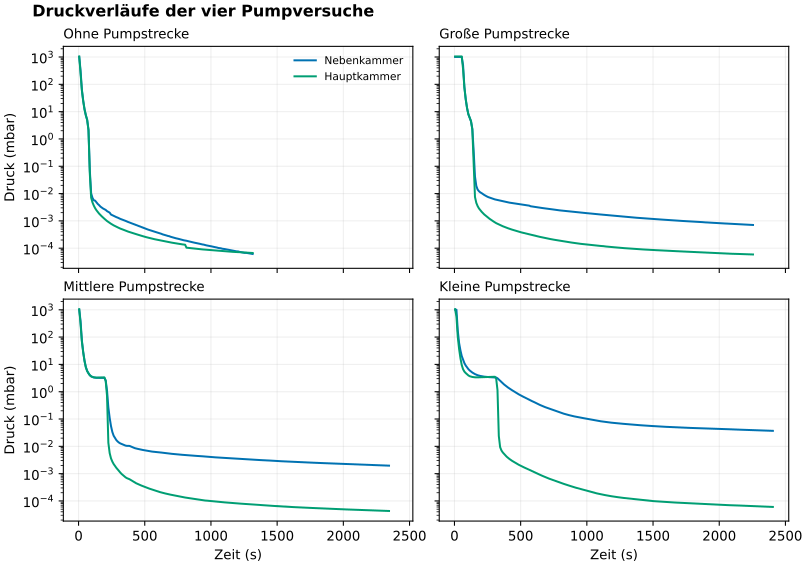

Values plotted in this chart, from the file beside it:
bin_start_s, n, p_N_median, p_H_median, run
0, 18, 1010, 1050, keine
10, 17, 322.7, 246, keine
20, 16, 64.36, 60.55, keine
30, 16, 25.41, 24.68, keine
40, 15, 12.34, 12.1, keine
50, 15, 7.38, 7.344, keine
60, 15, 5.039, 4.972, keine
70, 15, 2.156, 2.113, keine
80, 13, 0.07103, 0.05407, keine
90, 12, 0.01026, 0.007098, keine
100, 12, 0.006971, 0.004753, keine
110, 12, 0.00568, 0.003634, keine
120, 12, 0.005513, 0.002922, keine
130, 12, 0.004777, 0.002454, keine
140, 12, 0.004173, 0.002111, keine
150, 12, 0.003776, 0.00185, keine
160, 11, 0.003342, 0.00164, keine
170, 12, 0.003071, 0.001471, keine
180, 11, 0.002842, 0.001337, keine
190, 12, 0.002673, 0.001199, keine
200, 11, 0.002521, 0.001082, keine
210, 12, 0.002278, 0.0009889, keine
220, 12, 0.00212, 0.000912, keine
230, 12, 0.002002, 0.0008414, keine
240, 11, 0.001706, 0.0007848, keine
250, 11, 0.001624, 0.0007322, keine
260, 12, 0.001535, 0.0006869, keine
270, 11, 0.001448, 0.0006476, keine
280, 11, 0.001376, 0.0006106, keine
290, 11, 0.001319, 0.0005816, keine
300, 12, 0.001247, 0.0005508, keine
310, 11, 0.001187, 0.0005231, keine
320, 11, 0.001141, 0.0005043, keine
330, 11, 0.001096, 0.0004813, keine
340, 11, 0.001047, 0.0004602, keine
350, 12, 0.001002, 0.0004402, keine
360, 11, 0.0009507, 0.0004217, keine
370, 11, 0.0009092, 0.0004045, keine
380, 11, 0.0008706, 0.0003899, keine
390, 11, 0.0008309, 0.0003757, keine
400, 11, 0.0007949, 0.0003629, keine
410, 11, 0.0007563, 0.0003502, keine
420, 11, 0.0007241, 0.0003383, keine
430, 12, 0.0006949, 0.000327, keine
440, 11, 0.0006698, 0.0003159, keine
450, 12, 0.000639, 0.0003062, keine
460, 11, 0.0006145, 0.0002966, keine
470, 11, 0.0005905, 0.0002849, keine
480, 12, 0.0005686, 0.0002758, keine
490, 11, 0.0005454, 0.0002661, keine
500, 11, 0.0005206, 0.0002589, keine
510, 12, 0.0005012, 0.0002508, keine
520, 11, 0.0004801, 0.0002437, keine
530, 11, 0.0004621, 0.0002376, keine
540, 12, 0.0004455, 0.0002308, keine
550, 11, 0.0004275, 0.0002245, keine
560, 11, 0.0004132, 0.0002191, keine
570, 11, 0.0004018, 0.000213, keine
580, 11, 0.0003881, 0.0002081, keine
590, 11, 0.0003764, 0.0002032, keine
... 774 more rows
